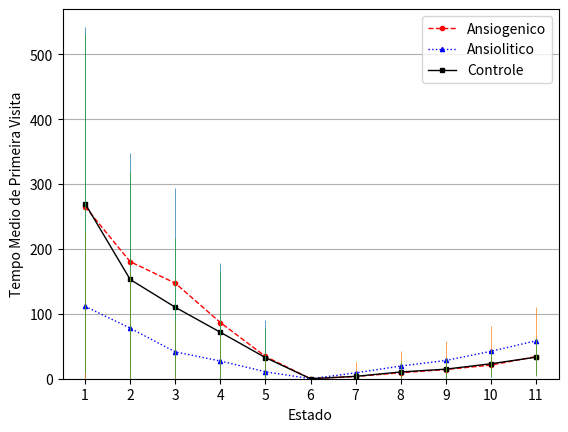

This chart was generated by the following Python code:
import random
import numpy as np
import matplotlib.pyplot as plt

estados = np.array([1, 2, 3, 4, 5, 6, 7, 8, 9, 10, 11])

ansiog_prob = np.array([1.0, 0.36, 0.47, 0.48, 0.45, 0.29, 0.47, 0.48, 0.50, 0.57, 1.0])
ansiol_prob = np.array([1.0, 0.37, 0.49, 0.50, 0.49, 0.44, 0.48, 0.49, 0.49, 0.60, 1.0])
controle_prob = np.array([1.0, 0.32, 0.46, 0.45, 0.46, 0.30, 0.42, 0.48, 0.49, 0.55, 1.0])

iteracoes = 100

ansiog_passos = np.zeros((11, iteracoes))
ansiol_passos = np.zeros((11, iteracoes))
controle_passos = np.zeros((11, iteracoes))

for j in range(iteracoes):

    #Ansiogenico:

    ansiog_random = []
    ansiog_trajetoria = [6]

    i = 5
    s = 0
    ansiog_contador = 0
    parar1 = 1
    parar2 = 1

    while parar1 + parar2 > 0:
        ansiog_random.append(float("%.3f" % random.random()))
        n = estados[i]
        p = ansiog_prob[i]
        aux = 1

        while aux == 1:

            ansiog_contador += 1

            if i != 0 and i != 10 and aux == 1:
                if ansiog_random[s] <= p and aux == 1:
                    n = estados[i - 1]
                    ansiog_trajetoria.append(n)
                    p = ansiog_prob[i - 1]
                    aux = 0
                    if ansiog_passos[i-1][j] == 0:
                        ansiog_passos[i-1][j] = ansiog_contador
                    i = i - 1

                elif ansiog_random[s] > p and aux == 1:
                    n = estados[i + 1]
                    ansiog_trajetoria.append(n)
                    p = ansiog_prob[i + 1]
                    aux = 0
                    if ansiog_passos[i+1][j] == 0:
                        ansiog_passos[i+1][j] = ansiog_contador
                    i = i + 1

            elif i == 0 and ansiog_random[s] <= p and aux == 1:
                n = estados[i+1]
                ansiog_trajetoria.append(n)
                p = ansiog_prob[i+1]
                aux = 0
                parar1 = 0
                if ansiog_passos[i][j] == 0:
                    ansiog_passos[i][j] = ansiog_contador
                i = i + 1

            elif i == 10 and ansiog_random[s] <= p and aux == 1:
                n = estados[i-1]
                ansiog_trajetoria.append(n)
                p = ansiog_prob[i-1]
                aux = 0
                parar2 = 0
                if ansiog_passos[i][j] == 0:
                    ansiog_passos[i][j] = ansiog_contador
                i = i - 1

        s += 1

    print(ansiog_trajetoria)

    ansiog_tempo = [np.mean(ansiog_passos[0]),np.mean(ansiog_passos[1]),np.mean(ansiog_passos[2]),
                    np.mean(ansiog_passos[3]),np.mean(ansiog_passos[4]),0,np.mean(ansiog_passos[6]),
                    np.mean(ansiog_passos[7]),np.mean(ansiog_passos[8]),np.mean(ansiog_passos[9]),
                    np.mean(ansiog_passos[10])]

    ansiog_desvpad = [np.std(ansiog_passos[0]),np.std(ansiog_passos[1]),np.std(ansiog_passos[2]),
                      np.std(ansiog_passos[3]),np.std(ansiog_passos[4]),0, np.std(ansiog_passos[6]),
                      np.std(ansiog_passos[7]),np.std(ansiog_passos[8]),np.std(ansiog_passos[9]),
                      np.std(ansiog_passos[10])]

    #Ansiolitico:

    ansiol_random = []
    ansiol_trajetoria = [6]

    i = 5
    s = 0
    ansiol_contador = 0
    parar1 = 1
    parar2 = 1

    while parar1 + parar2 > 0:
        ansiol_random.append(float("%.3f" % random.random()))
        n = estados[i]
        p = ansiol_prob[i]
        aux = 1

        while aux == 1:

            ansiol_contador += 1

            if i != 0 and i != 10 and aux == 1:
                if ansiol_random[s] <= p and aux == 1:
                    n = estados[i - 1]
                    ansiol_trajetoria.append(n)
                    p = ansiol_prob[i - 1]
                    aux = 0
                    if ansiol_passos[i-1][j] == 0:
                        ansiol_passos[i-1][j] = ansiol_contador
                    i = i - 1

                elif ansiol_random[s] > p and aux == 1:
                    n = estados[i + 1]
                    ansiol_trajetoria.append(n)
                    p = ansiol_prob[i + 1]
                    aux = 0
                    if ansiol_passos[i+1][j] == 0:
                        ansiol_passos[i+1][j] = ansiol_contador
                    i = i + 1

            elif i == 0 and ansiol_random[s] <= p and aux == 1:
                n = estados[i+1]
                ansiol_trajetoria.append(n)
                p = ansiol_prob[i+1]
                aux = 0
                parar1 = 0
                if ansiol_passos[i][j] == 0:
                    ansiol_passos[i][j] = ansiol_contador
                i = i + 1

            elif i == 10 and ansiol_random[s] <= p and aux == 1:
                n = estados[i-1]
                ansiol_trajetoria.append(n)
                p = ansiol_prob[i-1]
                aux = 0
                parar2 = 0
                if ansiol_passos[i][j] == 0:
                    ansiol_passos[i][j] = ansiol_contador
                i = i - 1

        s += 1

    ansiol_tempo = [np.mean(ansiol_passos[0]),np.mean(ansiol_passos[1]),np.mean(ansiol_passos[2]),
                    np.mean(ansiol_passos[3]),np.mean(ansiol_passos[4]),0,np.mean(ansiol_passos[6]),
                    np.mean(ansiol_passos[7]),np.mean(ansiol_passos[8]),np.mean(ansiol_passos[9]),
                    np.mean(ansiol_passos[10])]

    ansiol_desvpad = [np.std(ansiol_passos[0]),np.std(ansiol_passos[1]),np.std(ansiol_passos[2]),
                      np.std(ansiol_passos[3]),np.std(ansiol_passos[4]),0,np.std(ansiol_passos[6]),
                      np.std(ansiol_passos[7]),np.std(ansiol_passos[8]),np.std(ansiol_passos[9]),
                      np.std(ansiol_passos[10])]

    #Controle:

    controle_random = []
    controle_trajetoria = [6]

    i = 5
    s = 0
    controle_contador = 0
    parar1 = 1
    parar2 = 1

    while parar1 + parar2 > 0:
        controle_random.append(float("%.3f" % random.random()))
        n = estados[i]
        p = controle_prob[i]
        aux = 1

        while aux == 1:

            controle_contador += 1

            if i != 0 and i != 10 and aux == 1:
                if controle_random[s] <= p and aux == 1:
                    n = estados[i-1]
                    controle_trajetoria.append(n)
                    p = controle_prob[i-1]
                    aux = 0
                    if controle_passos[i-1][j] == 0:
                        controle_passos[i-1][j] = controle_contador
                    i = i - 1

                elif controle_random[s] > p and aux == 1:
                    n = estados[i+1]
                    controle_trajetoria.append(n)
                    p = controle_prob[i+1]
                    aux = 0
                    if controle_passos[i+1][j] == 0:
                        controle_passos[i+1][j] = controle_contador
                    i = i + 1

            elif i == 0 and controle_random[s] <= p and aux == 1:
                n = estados[i+1]
                controle_trajetoria.append(n)
                p = controle_prob[i+1]
                aux = 0
                parar1 = 0
                if controle_passos[i][j] == 0:
                    controle_passos[i][j] = controle_contador
                i = i + 1

            elif i == 10 and controle_random[s] <= p and aux == 1:
                n = estados[i-1]
                controle_trajetoria.append(n)
                p = controle_prob[i-1]
                aux = 0
                parar2 = 0
                if controle_passos[i][j] == 0:
                    controle_passos[i][j] = controle_contador
                i = i - 1

        s += 1

    controle_tempo = [np.mean(controle_passos[0]),np.mean(controle_passos[1]),np.mean(controle_passos[2]),
                      np.mean(controle_passos[3]),np.mean(controle_passos[4]),0,np.mean(controle_passos[6]),
                      np.mean(controle_passos[7]),np.mean(controle_passos[8]),np.mean(controle_passos[9]),
                      np.mean(controle_passos[10])]

    controle_desvpad = [np.std(controle_passos[0]), np.std(controle_passos[1]), np.std(controle_passos[2]),
                        np.std(controle_passos[3]), np.std(controle_passos[4]), 0, np.std(controle_passos[6]),
                        np.std(controle_passos[7]), np.std(controle_passos[8]), np.std(controle_passos[9]),
                        np.std(controle_passos[10])]

#Grafico:
plt.plot(estados, ansiog_tempo, '--', marker='o', color='red', markersize=3, linewidth=1, label='Ansiogenico')
plt.plot(estados, ansiol_tempo, ':', marker='^', color='blue', markersize=3, linewidth=1, label='Ansiolitico')
plt.plot(estados, controle_tempo, '-', marker='s', color='black', markersize=3, linewidth=1, label='Controle')

plt.errorbar(estados, ansiog_tempo, ansiog_desvpad, linestyle='None', linewidth=0.5)
plt.errorbar(estados, ansiol_tempo, ansiol_desvpad, linestyle='None', linewidth=0.5)
plt.errorbar(estados, controle_tempo, controle_desvpad, linestyle='None', linewidth=0.5)

plt.legend(loc=0)
plt.xlabel('Estado')
plt.ylabel('Tempo Medio de Primeira Visita')
plt.gca().yaxis.grid()
plt.ylim(0)
plt.xticks(range(1, 12))
plt.show()